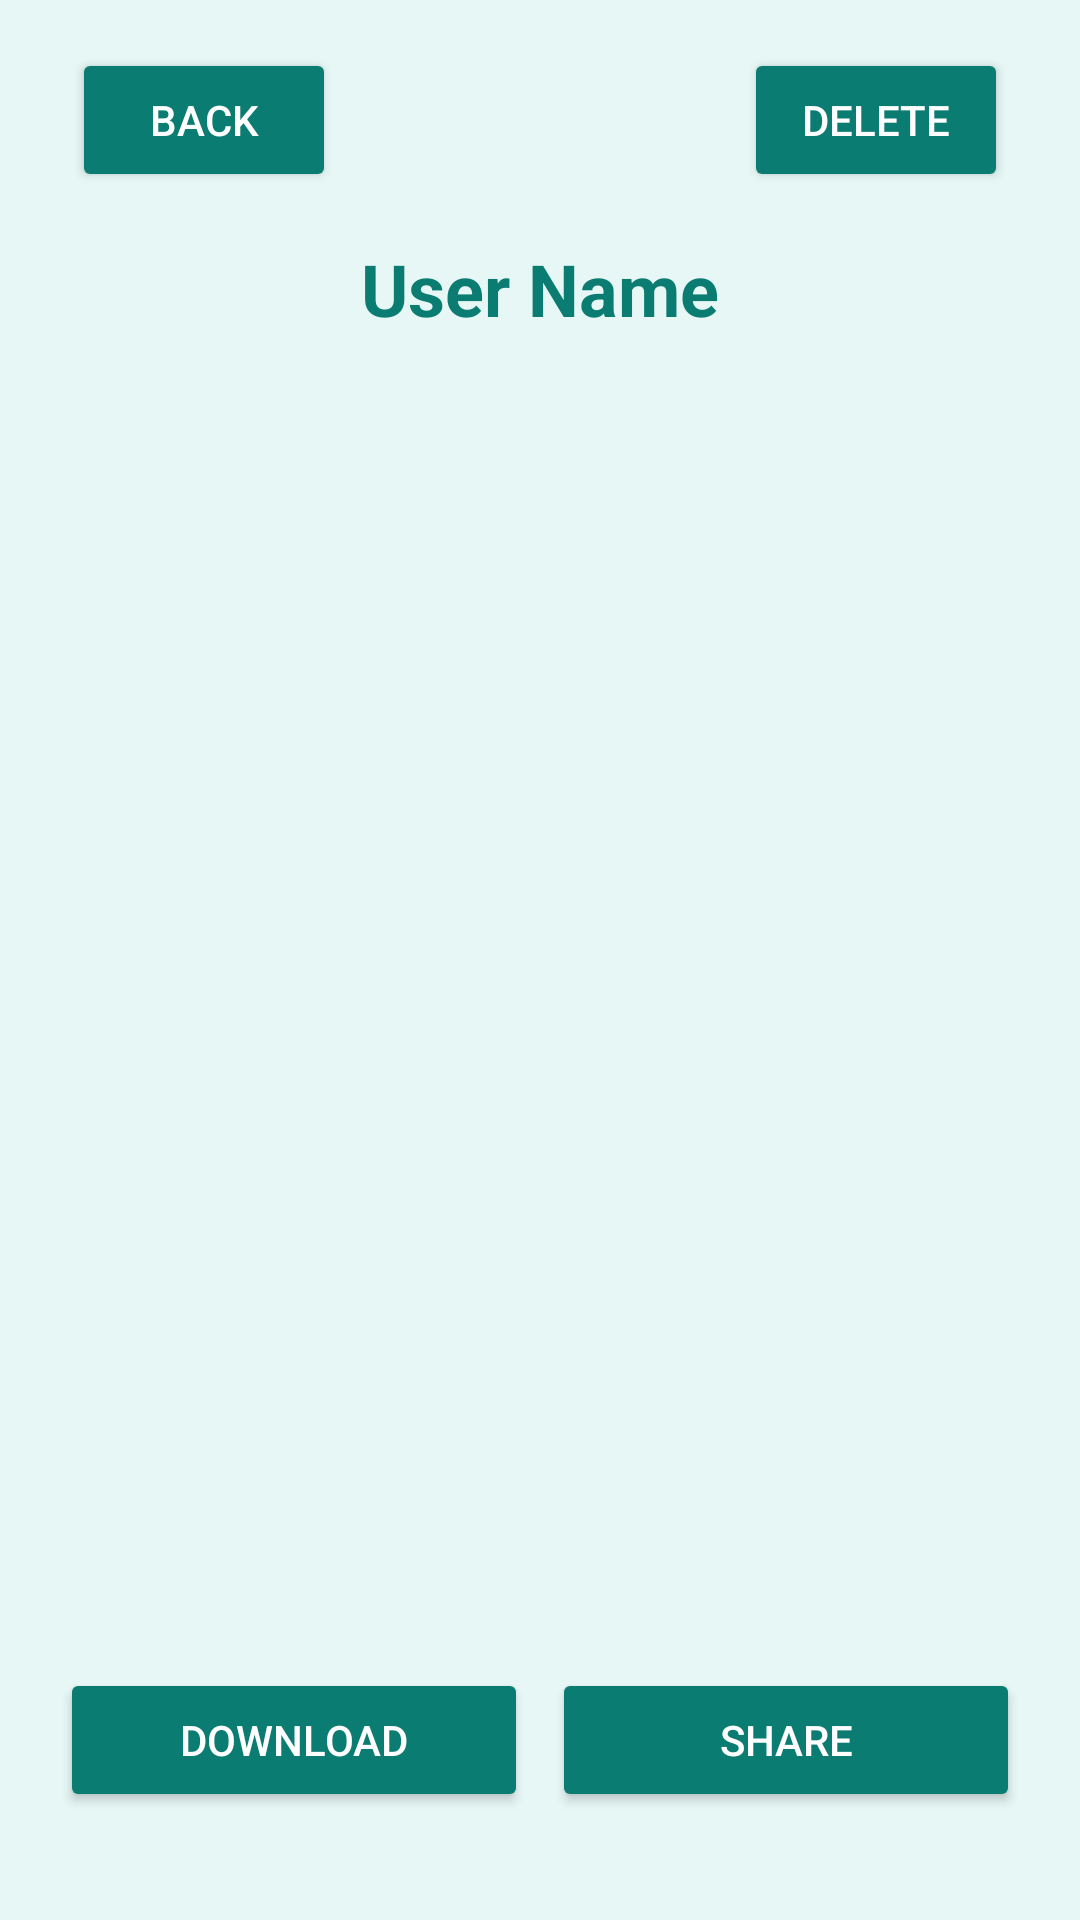

Here is an Android app screen rendered from its layout file. Give the layout XML and the strings, colors and styles it references.
<!-- AndroidManifest.xml: application theme Theme.MyProjetSynthese2 -->
<!-- res/layout/activity_log.xml -->
<?xml version="1.0" encoding="utf-8"?>
<RelativeLayout xmlns:android="http://schemas.android.com/apk/res/android"
    android:id="@+id/log_activity_layout"
    android:layout_width="match_parent"
    android:layout_height="match_parent"
    android:padding="16dp"
    android:background="#e6f7f5">

    <Button
        android:id="@+id/btnBack"
        android:layout_width="wrap_content"
        android:layout_height="wrap_content"
        android:text="Back"
        android:backgroundTint="#0a7c71"
        android:textColor="#FFFFFF"
        android:layout_alignParentTop="true"
        android:layout_alignParentStart="true"
        android:layout_marginBottom="8dp"
        android:layout_marginStart="8dp" />

    <TextView
        android:id="@+id/tvUserName"
        android:layout_width="match_parent"
        android:layout_height="wrap_content"
        android:text="User Name"
        android:textSize="24sp"
        android:textStyle="bold"
        android:gravity="center"
        android:paddingBottom="16dp"
        android:textColor="#0a7c71"
        android:layout_below="@id/btnBack"
        android:layout_marginTop="8dp" />

    <Button
        android:id="@+id/btnDelete"
        android:layout_width="wrap_content"
        android:layout_height="wrap_content"
        android:text="Delete"
        android:backgroundTint="#0a7c71"
        android:textColor="#FFFFFF"
        android:layout_alignParentTop="true"
        android:layout_alignParentEnd="true"
        android:layout_marginBottom="8dp"
        android:layout_marginEnd="8dp" />

    <ListView
        android:id="@+id/lvLogs"
        android:layout_width="match_parent"
        android:layout_height="0dp"
        android:layout_below="@id/tvUserName"
        android:layout_above="@+id/buttonPanel"
        android:divider="#0a7c71"
        android:dividerHeight="1dp"
        android:paddingBottom="16dp" />

    <LinearLayout
        android:id="@+id/buttonPanel"
        android:layout_width="match_parent"
        android:layout_height="wrap_content"
        android:layout_alignParentBottom="true"
        android:orientation="horizontal"
        android:gravity="center"
        android:weightSum="2"
        android:paddingBottom="16dp">

        <Button
            android:id="@+id/btnDownload"
            android:layout_width="0dp"
            android:layout_height="wrap_content"
            android:layout_weight="1"
            android:text="Download"
            android:backgroundTint="#0a7c71"
            android:textColor="#FFFFFF"
            android:layout_margin="4dp" />

        <Button
            android:id="@+id/btnShare"
            android:layout_width="0dp"
            android:layout_height="wrap_content"
            android:layout_weight="1"
            android:text="Share"
            android:backgroundTint="#0a7c71"
            android:textColor="#FFFFFF"
            android:layout_margin="4dp" />
    </LinearLayout>

</RelativeLayout>
<!-- resources referenced by this layout -->
<resources>
  <style name="Theme.MyProjetSynthese2" parent="Base.Theme.MyProjetSynthese2" />
  <style name="Base.Theme.MyProjetSynthese2" parent="Theme.Material3.DayNight.NoActionBar">
          
          
      </style>
</resources>
